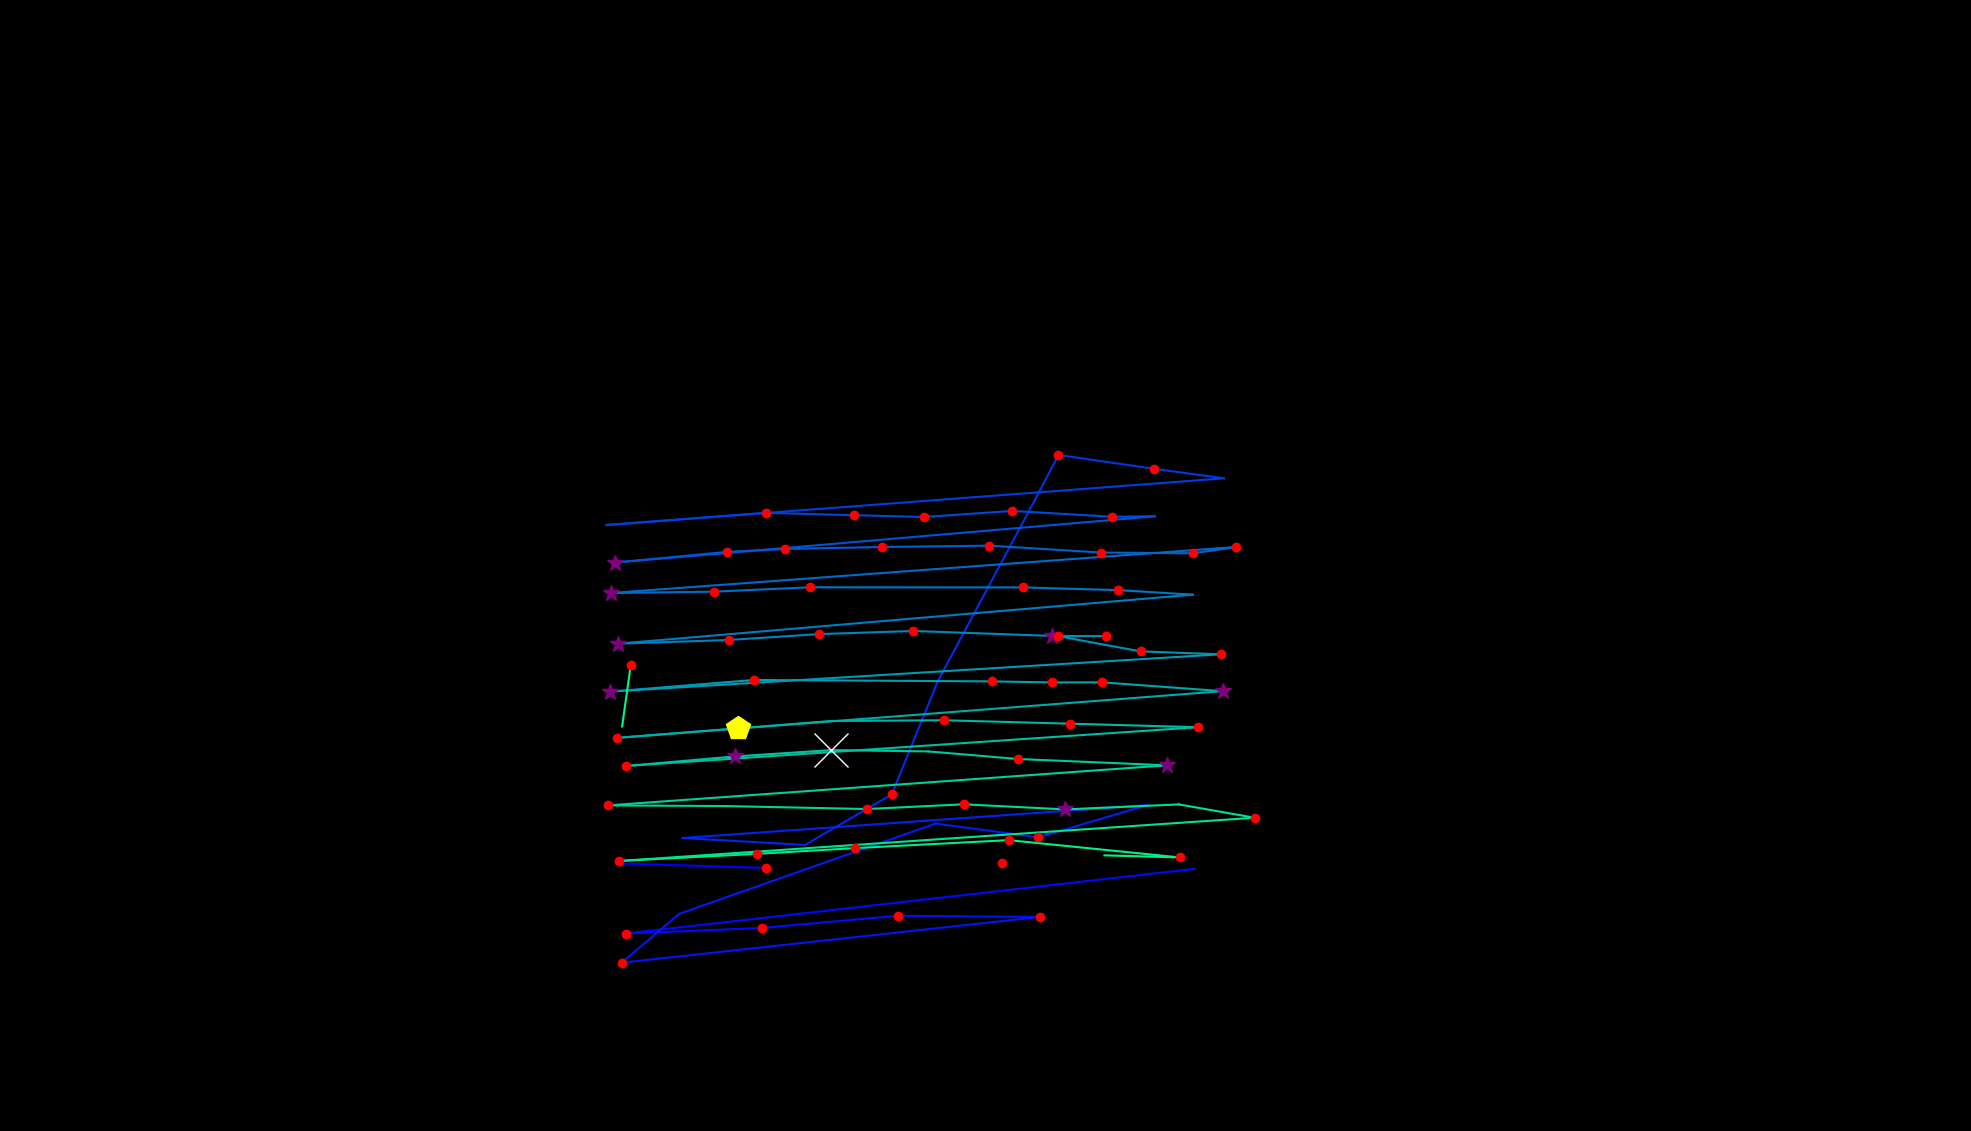

The data file committed next to this chart (first rows):
, fixation_id, timestamp, avg_gaze_x, avg_gaze_y, duration
0, 181.0, 48177, 806.4, 347.4, 84.35
1, 182.0, 48503, 994.6, 341.7, 180.8
2, 184.0, 49178, 1301, 347.7, 132.6
3, 186.0, 49527, 1552, 340.5, 96.4
4, 187.0, 49792, 812.4, 256.4, 144.6
5, 188.0, 50021, 989.1, 263.7, 180.8
6, 189.0, 50226, 1166, 279.5, 192.8
7, 190.0, 50467, 1350, 278, 120.5
8, 191.0, 50708, 807.5, 218.5, 216.9
9, 192.0, 50961, 882, 282, 108.5
10, 193.0, 51335, 1215, 399.3, 108.5
11, 194.0, 51576, 1349, 381.4, 229
12, 195.0, 51877, 1491, 423.3, 108.5
13, 196.0, 52058, 886.4, 380.5, 96.4
14, 197.0, 52311, 1046, 371.5, 96.4
15, 198.0, 52528, 1158, 437.2, 120.5
16, 199.0, 52757, 1218, 584, 108.5
17, 200.0, 53106, 1344, 819.1, 96.4
18, 201.0, 53251, 1375, 878, 156.7
19, 202.0, 53443, 1499, 860, 120.5
20, 203.0, 53588, 1590, 847.7, 36.15
21, 204.0, 53913, 787.9, 787, 108.5
22, 205.0, 54251, 994.3, 802.8, 192.8
23, 206.0, 54492, 1109, 799.7, 120.5
24, 207.0, 54733, 1200, 797.4, 144.6
25, 208.0, 54914, 1314, 805.3, 192.8
26, 209.0, 55131, 1444, 797.7, 156.7
27, 210.0, 55311, 1500, 798.3, 108.5
28, 211.0, 55516, 798.9, 738.3, 325.4
29, 212.0, 55926, 944.4, 752.1, 132.6
30, 213.0, 56155, 1020, 755.9, 168.7
31, 214.0, 56348, 1146, 758.5, 241
32, 215.0, 56613, 1285, 760.2, 204.9
33, 216.0, 56854, 1429, 751.3, 120.5
34, 217.0, 57155, 1550, 750.3, 120.5
35, 218.0, 57300, 1605, 758.4, 120.5
36, 219.0, 57601, 792.9, 698.7, 325.4
37, 220.0, 58047, 927.5, 700.4, 120.5
38, 221.0, 58215, 1051, 706.1, 120.5
39, 222.0, 58384, 1329, 706, 132.6
40, 223.0, 58589, 1453, 702.4, 192.8
41, 224.0, 58830, 1549, 696.5, 96.4
42, 225.0, 59023, 802.6, 632.9, 253.1
43, 226.0, 59324, 946.2, 637.7, 144.6
44, 227.0, 59505, 1064, 645.3, 120.5
45, 228.0, 59649, 1186, 649.4, 168.7
46, 229.0, 59866, 1366, 643, 253.1
47, 230.0, 60143, 1437, 642.7, 204.9
48, 231.0, 60372, 1374, 642.7, 180.8
49, 232.0, 60613, 1481, 622.9, 192.8
50, 233.0, 60854, 1585, 619.1, 120.5
51, 234.0, 61204, 792.3, 570.6, 265.1
52, 235.0, 61493, 979.5, 585.8, 192.8
53, 236.0, 61831, 1289, 583.9, 216.9
54, 237.0, 62072, 1366, 582.5, 120.5
55, 238.0, 62216, 1431, 582.7, 156.7
56, 239.0, 62397, 1588, 571.2, 253.1
57, 240.0, 62843, 801.1, 510.5, 229
58, 241.0, 63228, 958, 522.9, 409.7
59, 242.0, 63686, 1080, 532.5, 108.5
... 24 more rows
